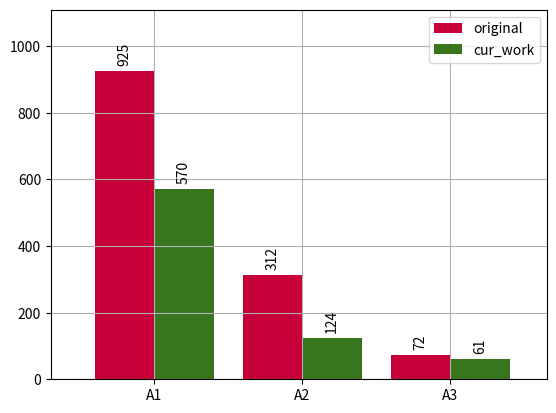

Write the Python code that produced this figure.
import pandas as pd
import matplotlib.pyplot as plt
import numpy as np

raw_data = {'plan_type': ['A1', 'A2', 'A3'],
	        'original': [925, 312, 72],
	        'cur_work': [570, 124, 61]

    }
# df2 =pd.DataFrame(raw_data, columns = ['plan_type', 'Group A'])
df = pd.DataFrame(raw_data,
                  # columns = ['plan_type', 'Group B', 'Group C', 'Group D', 'Group E'])
                  columns = ['plan_type', 'original', 'cur_work'])

# ax = df2.plot.bar(rot=0,color='#FFFFFF',width=1)
# ax = df.plot.bar(rot=0, ax=ax, color=["#900C3F", '#C70039', '#FF5733', '#FFC300'],
ax = df.plot.bar(rot=0, color=["#C70039", '#38761D'],
                 width = 0.8 )

for p in ax.patches[0:]:
    h = p.get_height()
    x = p.get_x()+p.get_width()/2.
    if h != 0:
        ax.annotate("%g" % p.get_height(), xy=(x,h), xytext=(0,4), rotation=90,
                   textcoords="offset points", ha="center", va="bottom")

ax.set_xlim(-0.7, None)
ax.margins(y=0.2)
# ax.legend(ncol=len(df.columns), loc="lower left", bbox_to_anchor=(0,1.02,1,0.08),
#           borderaxespad=0, mode="expand")
ax.set_xticklabels(df["plan_type"])
plt.grid()
plt.show()
